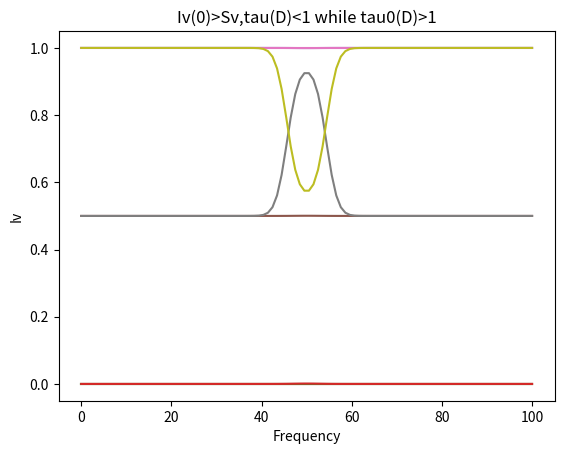

This chart was generated by the following Python code:
import numpy as np
import scipy as scipy
import matplotlib.pyplot as plt 
import math
import random

# section1

#defining variables, all units in CGS, 
#100 pc = 3.086e+20 cm
D = 3.086e+20 #cm
n = 1 #cm-3
# using column density (N) = n*D
N = D*n
print("column density = ",N, "cm^-2")
#using Optical depth (tau) = N*cross section (sigma)
tautot = [10**-3,1,10**3]
Sig = [a/N for a in tautot]
print ("Sigma =", Sig, "for: Tau = 10^-3,","Tau =1,", 'Tau=10^3')

#section 2

def steps(D,ds):
    steparray = np.linspace(0,D,ds)
    print (steparray)

 #defining the array holding the Specific Intensity
array2 =[]
def Iv(Sv,I0,Tau):
    IvTau = [I0*math.e**(-a)+(Sv*math.e**(-a))*(math.e**(a)-1) for a in Tau]
    return IvTau
    print(IvTau)

#testing function
t=np.linspace(0,100,1000)
IvTest = Iv(1,5,t)
for i in range(1000):
    array2.append(Iv(1,5,t))
array2

#section 3
#defining Sigma\nu as a gaussian function (y=sigma0*e^(-x-freq0)/(2*stdev)^2)) for sigma0 occuring at some frequency freq0

F = np.linspace(0,100,100)
def sigmanu(sigma0,mu,f,f0):
    y=[sigma0*math.e**(-(a-f0)**2/((2*mu)**2)) for a in f]
    return y
    print(y)

#testing function
sigma1 = sigmanu(10e-3,2,F,50)

#plot of sigma0 = 3.240440699935191e-24
plt.plot(F, sigmanu(3.240440699935191e-24,2,F,50))
plt.title('sigma0 = 3.240440699935191e-24')
plt.xlabel('Frequency')
plt.ylabel('Sigma')
plt.show()

#plot of sigma0 = 3.240440699935191e-21
plt.plot(F, sigmanu(3.240440699935191e-21,2,F,50))
plt.title('sigma0 = 3.240440699935191e-21')
plt.xlabel('Frequency')
plt.ylabel('Sigma')
plt.show()

#plot of sigma0 = 3.2404406999351913e-18
plt.plot(F, sigmanu(3.2404406999351913e-18,2, F, 50))
plt.title('sigma0 = 3.2404406999351913e-18')
plt.xlabel('Frequency')
plt.ylabel('Sigma')
plt.show()

#section 4

#a
print("Iv(0)=0,tau(D)<1")
Taua = [N*a for a in sigmanu(3.240440699935191e-24,2,F,50)]
I0a=0
Sva=1
#Iv(Sva,I0a,Taua)
plt.plot(F,Iv(Sva,I0a,Taua))
plt.title("Iv(0)=0,tau(D)<1")
plt.xlabel('Frequency')
plt.ylabel('Iv')
plt.show()

#b
print("Iv(0)>Sv,tau(D)<1")
Taub = [N*a for a in sigmanu(3.240440699935191e-24,2,F,50)]
I0b=1
Svb=0.5
Iv(Svb,I0b,Taub)
plt.plot(F,Iv(Svb,I0b,Taub))
plt.title("Iv(0)>Sv,tau(D)<1")
plt.xlabel('Frequency')
plt.ylabel('Iv')
plt.show()

#c
print("Iv(0)<Sv,tau(D)<1")
Tauc = [N*a for a in sigmanu(3.240440699935191e-24,2,F,50)]
I0c=0.5
Svc=1
Iv(Svc,I0c,Tauc)
plt.plot(F,Iv(Svc,I0c,Tauc))
plt.title("Iv(0)<Sv,tau(D)<1")
plt.xlabel('Frequency')
plt.ylabel('Iv')
plt.show()

#d
print("tau(D)>>1")
Taud = [100 for a in sigmanu(3.2404406999351913e-18,2,F,50)]
I0d=0.5
Svd=1
Iv(Svd,I0d,Taud)
plt.plot(F,Iv(Svd,I0d,Taud))
plt.title("tau(D)>>1")
plt.xlabel('Frequency')
plt.ylabel('Iv')
plt.show()

#e
print("Iv(0)<Sv,tau(D)<1 while tau0(D)>1")
Taue = [N*a for a in sigmanu(6.240440699935191e-21,2,F,50)]
I0e=0.5
Sve=1
Iv(Sve,I0e,Taue)
plt.plot(F,Iv(Sve,I0e,Taue))
plt.title("Iv(0)<Sv,tau(D)<1 while tau0(D)>1")
plt.xlabel('Frequency')
plt.ylabel('Iv')
plt.show()

#f
print("Iv(0)>Sv,tau(D)<1 while tau0(D)<1")
Tauf = [N*a for a in sigmanu(6.240440699935191e-21,2,F,50)]
I0f=1
Svf=0.5
Iv(Svf,I0f,Tauf)
#plt.plot(F,Tauf)
plt.plot(F,Iv(Svf,I0f,Tauf))
plt.title("Iv(0)>Sv,tau(D)<1 while tau0(D)>1")
plt.xlabel('Frequency')
plt.ylabel('Iv')
plt.show()

